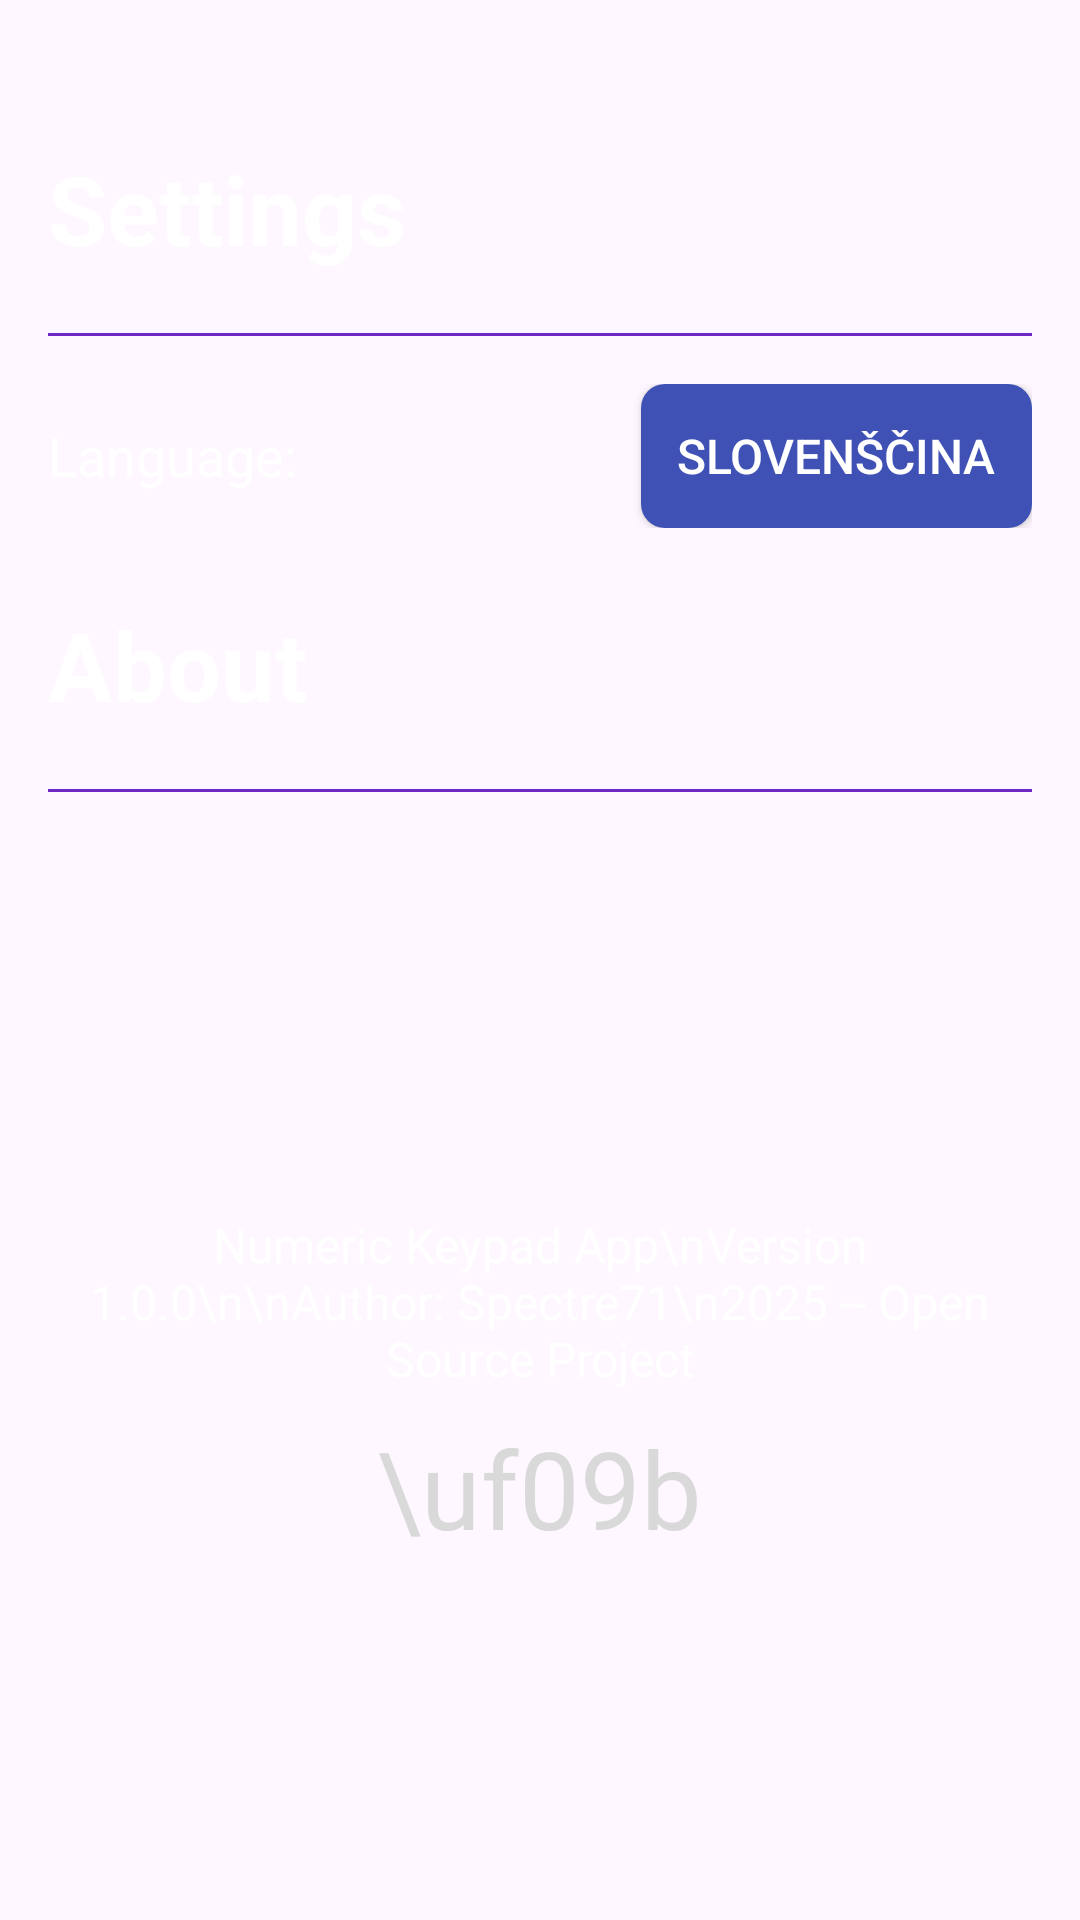

Write the Android layout XML for this screen, with the resource values it uses.
<!-- AndroidManifest.xml: application theme Theme.Material3.DayNight.NoActionBar -->
<!-- res/layout/activity_settings.xml -->
<?xml version="1.0" encoding="utf-8"?>
<ScrollView
    xmlns:android="http://schemas.android.com/apk/res/android"
    xmlns:app="http://schemas.android.com/apk/res-auto"
    android:layout_width="match_parent"
    android:layout_height="match_parent">

    
    <LinearLayout
        android:layout_width="match_parent"
        android:layout_height="wrap_content"
        android:orientation="vertical"
        android:background="@android:color/transparent"
        android:paddingBottom="24dp"
        android:paddingTop="24dp">

        
        <LinearLayout
            android:layout_width="match_parent"
            android:layout_height="wrap_content"
            android:orientation="vertical"
            android:paddingStart="16dp"
            android:paddingEnd="16dp">

            <TextView
                android:id="@+id/settingsTitle"
                android:layout_width="match_parent"
                android:layout_height="wrap_content"
                android:text="Settings"
                android:textColor="#FFFFFF"
                android:textStyle="bold"
                android:textSize="32sp"
                android:paddingTop="24dp"
                android:paddingBottom="12dp"/>

            <View
                android:layout_width="match_parent"
                android:layout_height="1dp"
                android:background="@color/divider"
                android:layout_marginTop="8dp"
                android:layout_marginBottom="8dp"/>
        </LinearLayout>

        
        <LinearLayout
            android:layout_width="match_parent"
            android:layout_height="wrap_content"
            android:orientation="horizontal"
            android:gravity="center_vertical"
            android:paddingStart="16dp"
            android:paddingEnd="16dp"
            android:layout_marginTop="8dp">

            <TextView
                android:id="@+id/languageLabel"
                android:layout_width="0dp"
                android:layout_weight="1"
                android:layout_height="wrap_content"
                android:text="Language:"
                android:textColor="#FFFFFF"
                android:textSize="18sp"/>

            <Button
                android:id="@+id/languageToggleButton"
                android:layout_width="wrap_content"
                android:layout_height="wrap_content"
                android:text="Slovenščina"
                android:textSize="16sp"
                android:paddingStart="12dp"
                android:paddingEnd="12dp"
                android:backgroundTint="@null"
                app:backgroundTint="@null"
                android:textColor="@android:color/white"
                android:background="@drawable/bg_btn_keypad"
                android:layout_marginStart="16dp"/>

        </LinearLayout>

        
        <LinearLayout
            android:layout_width="match_parent"
            android:layout_height="wrap_content"
            android:orientation="vertical"
            android:paddingStart="16dp"
            android:paddingEnd="16dp">

            <TextView
                android:id="@+id/aboutTitle"
                android:layout_width="match_parent"
                android:layout_height="wrap_content"
                android:text="About"
                android:textColor="#FFFFFF"
                android:textStyle="bold"
                android:textSize="32sp"
                android:paddingTop="24dp"
                android:paddingBottom="12dp"/>

            <View
                android:layout_width="match_parent"
                android:layout_height="1dp"
                android:background="@color/divider"
                android:layout_marginTop="8dp"
                android:layout_marginBottom="8dp"/>
            <ImageView
                android:layout_width="100dp"
                android:layout_height="100dp"
                android:layout_gravity="center_horizontal"
                android:src="@mipmap/ic_launcher_round"
                android:contentDescription="App Icon"
                android:layout_marginTop="16dp"/>
            <TextView
                android:layout_width="match_parent"
                android:layout_height="wrap_content"
                android:text="Numeric Keypad App\nVersion 1.0.0\n\nAuthor: Spectre71\n2025 -- Open Source Project"
                android:textColor="#FFFFFF"
                android:textSize="16sp"
                android:gravity="center"
                android:layout_marginTop="16dp"/>
            <TextView
                android:id="@+id/githubLink"
                android:layout_width="wrap_content"
                android:layout_height="wrap_content"
                android:layout_gravity="center_horizontal"
                android:padding="8dp"
                android:clickable="true"
                android:focusable="true"
                android:background="?attr/selectableItemBackgroundBorderless"
                android:text="\uf09b"
                android:textSize="36sp"
                android:textColor="#D9D9D9"
                android:contentDescription="Link to GitHub repository"/>
        </LinearLayout>
    </LinearLayout>
</ScrollView>
<!-- resources referenced by this layout -->
<resources>
  <color name="divider">#6E27C4</color>
  <!-- drawable bg_btn_keypad (drawable) -->
  <?xml version="1.0" encoding="utf-8"?>
  <selector xmlns:android="http://schemas.android.com/apk/res/android">
      <item android:state_pressed="true">
          <shape android:shape="rectangle">
              <corners android:radius="8dp"/>
              <solid android:color="#303F9F"/>
          </shape>
      </item>
      <item>
          <shape android:shape="rectangle">
              <corners android:radius="8dp"/>
              <solid android:color="@color/keypad_button"/>
          </shape>
      </item>
  </selector>
  <color name="keypad_button">#3F51B5</color>
</resources>
